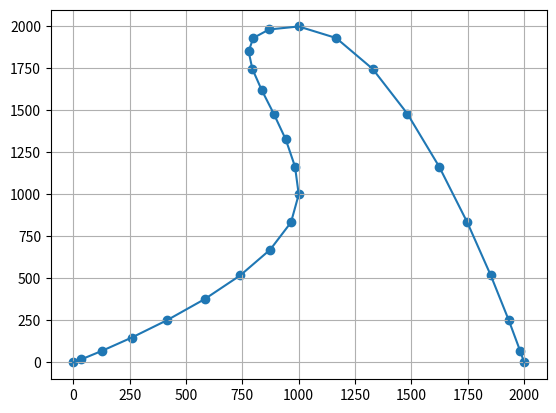

The matplotlib source for this figure:


import numpy as np
import matplotlib.pyplot as plt


class Pose(object):

    def __init__(self, x:'float', y:'float', v:'float', theta = 0):
        """

        :param x:
        :param y:
        :param v:
        :param theta: 运动方向
        """
        self.x = x
        self.y = y
        self.v = v
        self.theta = theta


class Bezier(object):

    @staticmethod
    def get_all(pose_all:'list', namda1=2.0, namda2=2.0, num = 100):
        """
        返回所有的点的路径规则
        :param pose_all: 所有的位姿信息
        :param namda1:
        :param namda2:
        :param num: 每两个点要返回的点的个数
        :return:
        """
        namda2 = - np.abs(namda2)
        for pose in pose_all:
            if isinstance(pose, Pose):
                pass
            else:
                pose_all.remove(pose)

        pose_num = len(pose_all)
        if pose_num < 2:
            return None, None
        else:
            x = []
            y = []
            u = np.linspace(0, 1, num)

            for i in range(pose_num-1):
                x_, y_ = Bezier.get_one(pose_all[i], pose_all[i+1], namda1, namda2, u)
                if i == 0:
                    y = np.append(y, y_)
                    x = np.append(x, x_)
                else:
                    # 去掉后一段与前二段相交的第一个点
                    x = np.append(x, x_[1:])
                    y = np.append(y, y_[1:])
            return x, y

    @staticmethod
    def get_one(start_pose:'Pose', end_pose:'Pose',  namda1, namda2, u):
        """
        两点的路径规划
        :param start_pose:
        :param end_pose:
        :param namda1:
        :param namda2:
        :param u: [0，1]中的等差数组，个数决定返回的点的个数
        :return:
        """
        if isinstance(start_pose, Pose) and isinstance(end_pose, Pose):
            x2 = start_pose.x + namda1 * start_pose.v * np.cos(np.deg2rad(start_pose.theta))
            y2 = start_pose.y + namda1 * start_pose.v * np.sin(np.deg2rad(start_pose.theta))

            x3 = end_pose.x + namda2 * end_pose.v * np.cos(np.deg2rad(end_pose.theta))
            y3 = end_pose.y + namda2 * end_pose.v * np.sin(np.deg2rad(end_pose.theta))

            # print(x2, y2, x3, y3)

            x = start_pose.x * (1 - u) ** 3 + 3 * x2 * (1 - u) ** 2 * u + 3 * x3 * (1 - u) * u ** 2 + end_pose.x * u ** 3
            y = start_pose.y * (1 - u) ** 3 + 3 * y2 * (1 - u) ** 2 * u + 3 * y3 * (1 - u) * u ** 2 + end_pose.y * u ** 3

            return x, y
        else:
            return None, None


class MyMath(object):
    """
    一些用来处理贝塞尔曲线相关的数学函数
    离线的的点处理
    """
    @staticmethod
    def dx(x:'np.ndarray', y:'np.ndarray'):
        """
        求导
        也就是当前点到下一个点的斜率
                没有最后一个点的导数
        :param x: 坐标数组
        :param y: 坐标数组
        :return: 导数数组
        """
        x_ = x[1:]
        y_ = y[1:]

        _x = x[:-1]
        _y = y[:-1]
        derta_y = y_ - _y
        derta_x = x_ - _x

        dx = np.divide(derta_y, derta_x)
        # dx = np.append(dx, dx[-1])
        return dx

    @staticmethod
    def dert(x:'np.ndarray'):
        """
        一个点到下一个点的差值
        :param x:
        :return: 差值数组,没有最后一个点的
        """
        return x[1:] - x[:-1]

    @staticmethod
    def distences(x: 'np.ndarray', y: 'np.ndarray'):
        """
        到下一个点的距离
        :param x:
        :param y:
        :return: 距离数组,没有最后一个点
        """
        x_ = x[1:]
        y_ = y[1:]

        _x = x[:-1]
        _y = y[:-1]
         
        xv2 = (x_ - _x) ** 2
        yv2 = (y_ - _y) ** 2

        return np.sqrt(xv2 + yv2)

    @staticmethod
    def tan_theta(x: 'np.ndarray', y: 'np.ndarray'):
        return MyMath.dx(x, y)

    @staticmethod
    def r(x:'np.ndarray', y:'np.ndarray'):
        """
        离散的点每三点确定的圈的半经
        :param x:
        :param y:
        :return: 半经数组, 没有头尾对应的半经
        """
        distence = MyMath.distences(x, y)
        # print(distence)
        l1 = distence[:-1]
        l2 = distence[1:]
        # print('l1, l2', l1, l2)

        k = MyMath.tan_theta(x, y)
        # print("k : ", k)
        theta = np.arctan(k)
        # print('theta', theta)
        derta_theta = theta[1:] - theta[:-1]
        # print('derta_theta', np.rad2deg(derta_theta))
        tan_theta = np.abs(np.tan(derta_theta))
        # print('tan_theta', tan_theta)
        # r = np.sqrt(l1 ** 2 - (tan_theta * l1) ** 2)
        l_len = ((l1 + l2) / (2 * tan_theta) + np.sqrt((l1 + l2) ** 2 / (4 * tan_theta ** 2) + l1 * l2)) / 2
        r = np.sqrt(l_len ** 2 + (l2 / 2) ** 2)
        return r


if __name__ == '__main__':

    pose_all = []
    num = 10
    a = 7000
    nameda = 0.5

    pose_all.append(Pose(0,0,0))
    pose_all.append(Pose(1000, 1000, 1000, 90))
    pose_all.append(Pose(1000, 2000, 1000))
    pose_all.append(Pose(2000,0,0, 90))

    x, y = Bezier.get_all(pose_all, nameda, nameda, num=num)
    distence = MyMath.distences(x, y)
    rata = 1000 / distence[num-2]
    v = distence * rata
    print(v)

    r = MyMath.r(x, y)
    v = np.sqrt(a * r)
    # print('r', r)
    print('v',  v)
    plt.figure()
    plt.grid()
    plt.scatter(x, y)
    plt.plot(x, y)
    plt.show()
